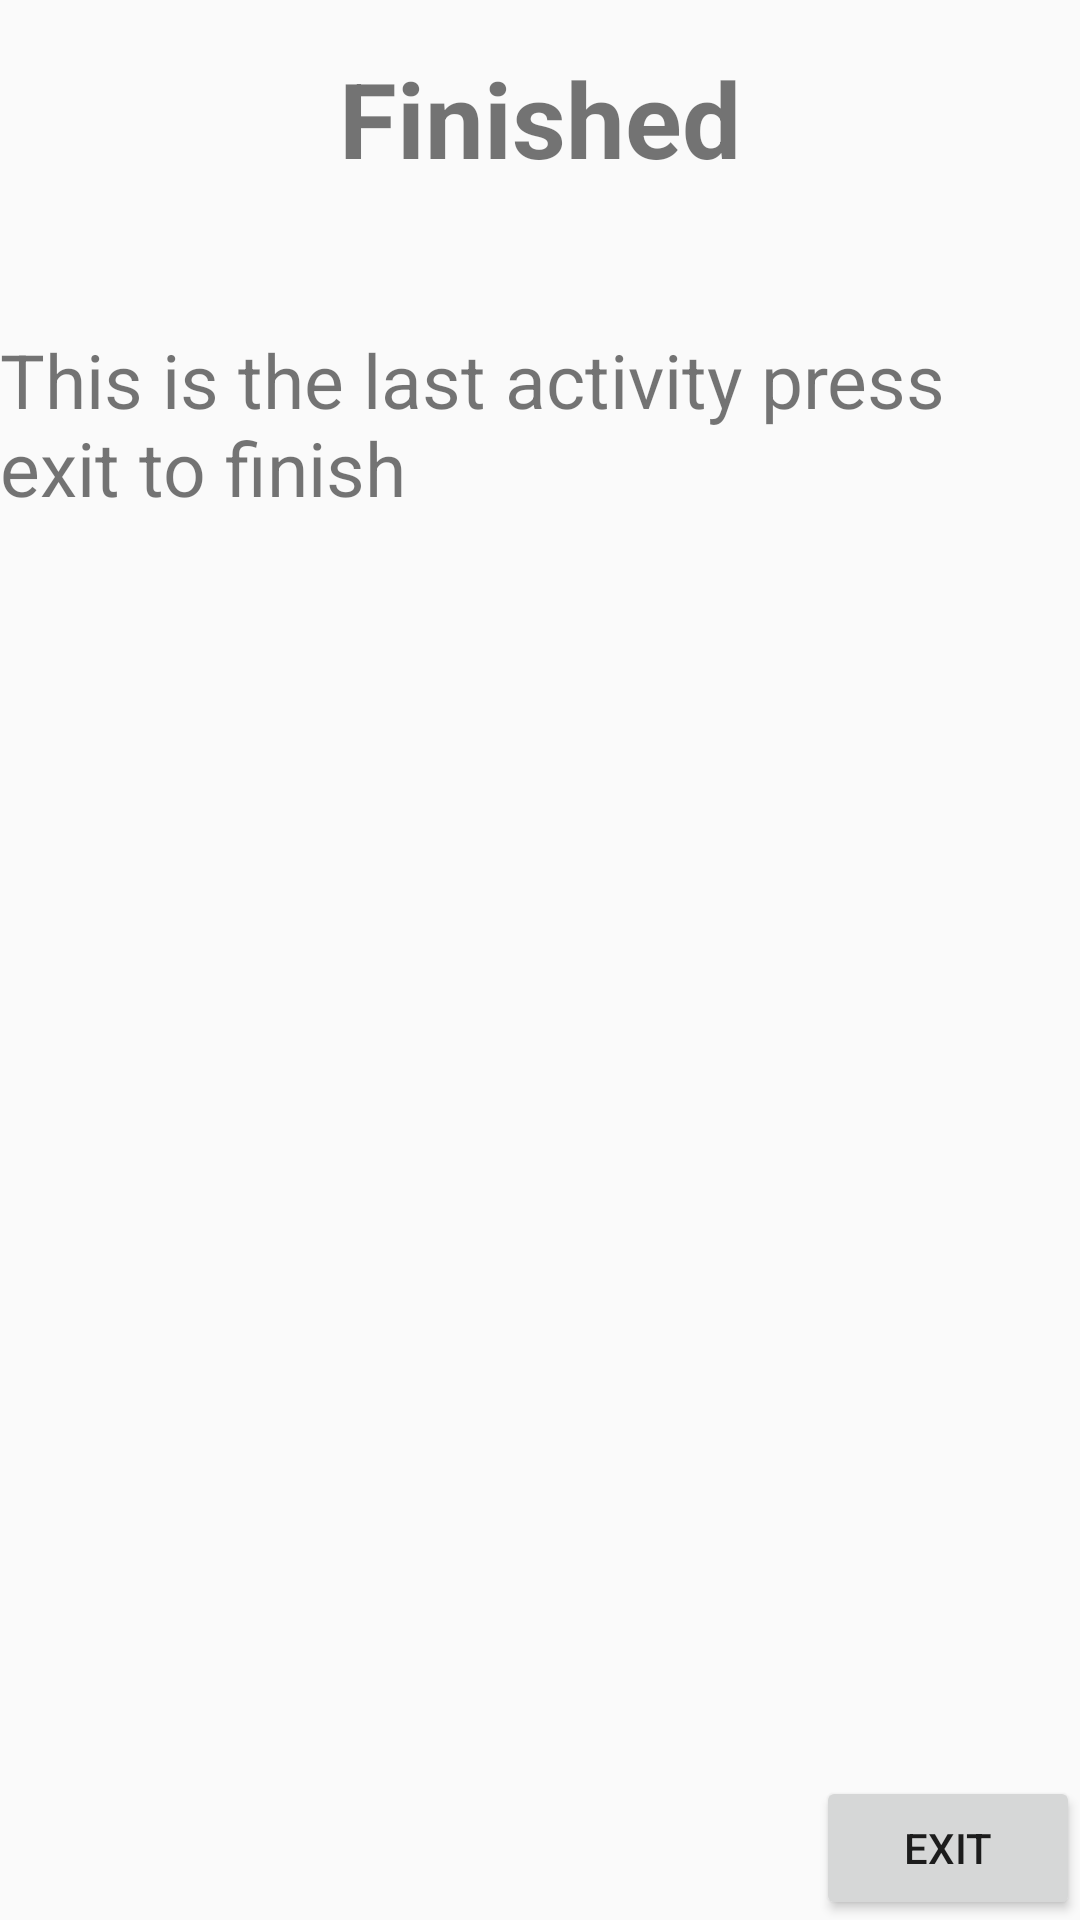

The Android layout XML behind this screen, and the referenced resources:
<!-- AndroidManifest.xml: application theme Theme.Navigation_25 -->
<!-- res/layout/activity_main3.xml -->
<?xml version="1.0" encoding="utf-8"?>
<RelativeLayout xmlns:android="http://schemas.android.com/apk/res/android"
    xmlns:app="http://schemas.android.com/apk/res-auto"
    xmlns:tools="http://schemas.android.com/tools"
    android:layout_width="match_parent"
    android:layout_height="match_parent"
    android:paddingTop="16dp"
    tools:context=".MainActivity3">

    <TextView
        android:layout_width="wrap_content"
        android:layout_height="wrap_content"
        android:text="Finished"
        android:textStyle="bold"
        android:textSize="35sp"
        android:layout_centerHorizontal="true"
        android:id="@+id/textView2" />

    <TextView
        android:layout_width="wrap_content"
        android:layout_height="wrap_content"
        android:text="This is the last activity press exit to finish"
        android:textSize="25sp"
        android:layout_marginTop="47dp"
        android:id="@+id/textView3"
        android:layout_below="@id/textView2"
        android:layout_alignParentLeft="true"
        android:layout_alignParentStart="true"/>

    <Button
        android:id="@+id/btnExit"
        android:layout_width="wrap_content"
        android:layout_height="wrap_content"
        android:text="Exit"
        android:layout_alignParentBottom="true"
        android:layout_alignParentRight="true"
        android:layout_alignParentEnd="true"
        android:onClick="onClick" />

</RelativeLayout>
<!-- resources referenced by this layout -->
<resources>
  <style name="Theme.Navigation_25" parent="Theme.AppCompat.Light.DarkActionBar">
          
          <item name="colorPrimary">@color/purple_500</item>
          <item name="colorPrimaryDark">@color/purple_700</item>
          <item name="colorAccent">@color/teal_200</item>
          
      </style>
  <!-- not gathered from this repository: default colours our renderer supplied (Android Studio template values) -->
  <color name="purple_500">#FF6200EE</color>
  <color name="purple_700">#FF3700B3</color>
  <color name="teal_200">#FF03DAC5</color>
</resources>
